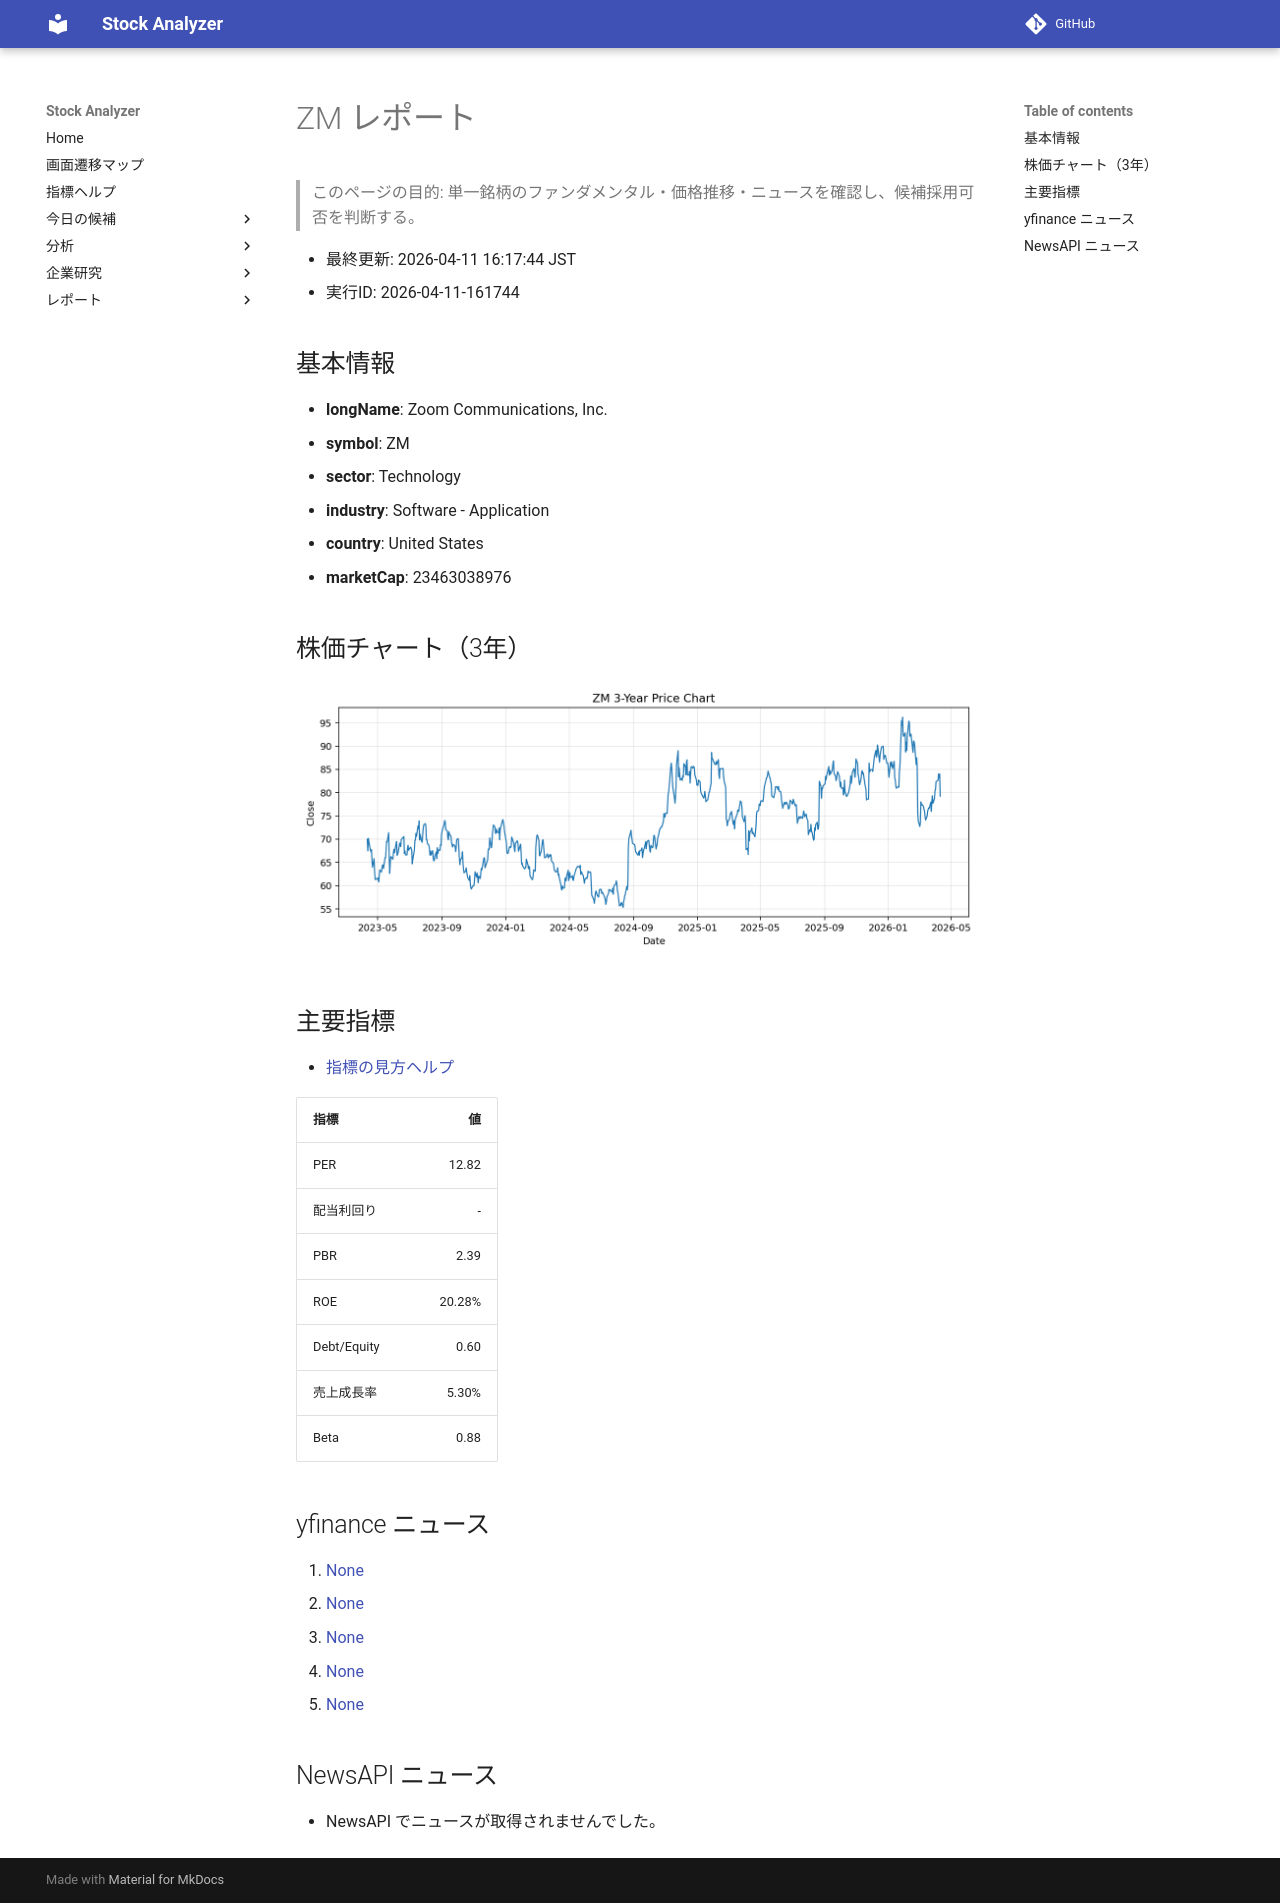

repository: Yumi-note/Making-APP · page: reports/2026-04-11/161744/ZM/index.html · generator: mkdocs

# ZM レポート

> このページの目的: 単一銘柄のファンダメンタル・価格推移・ニュースを確認し、候補採用可否を判断する。

- 最終更新: 2026-04-11 16:17:44 JST
- 実行ID: 2026-04-11-161744

## 基本情報

- **longName**: Zoom Communications, Inc.
- **symbol**: ZM
- **sector**: Technology
- **industry**: Software - Application
- **country**: United States
- **marketCap**: 23463038976

## 株価チャート（3年）

![ZM 3-year price chart](ZM_3y.png)

## 主要指標

- [指標の見方ヘルプ](../../../../indicators.md)

| 指標 | 値 |
|---|---:|
| PER | 12.82 |
| 配当利回り | - |
| PBR | 2.39 |
| ROE | 20.28% |
| Debt/Equity | 0.60 |
| 売上成長率 | 5.30% |
| Beta | 0.88 |

## yfinance ニュース

1. [None](None)
2. [None](None)
3. [None](None)
4. [None](None)
5. [None](None)

## NewsAPI ニュース

- NewsAPI でニュースが取得されませんでした。
